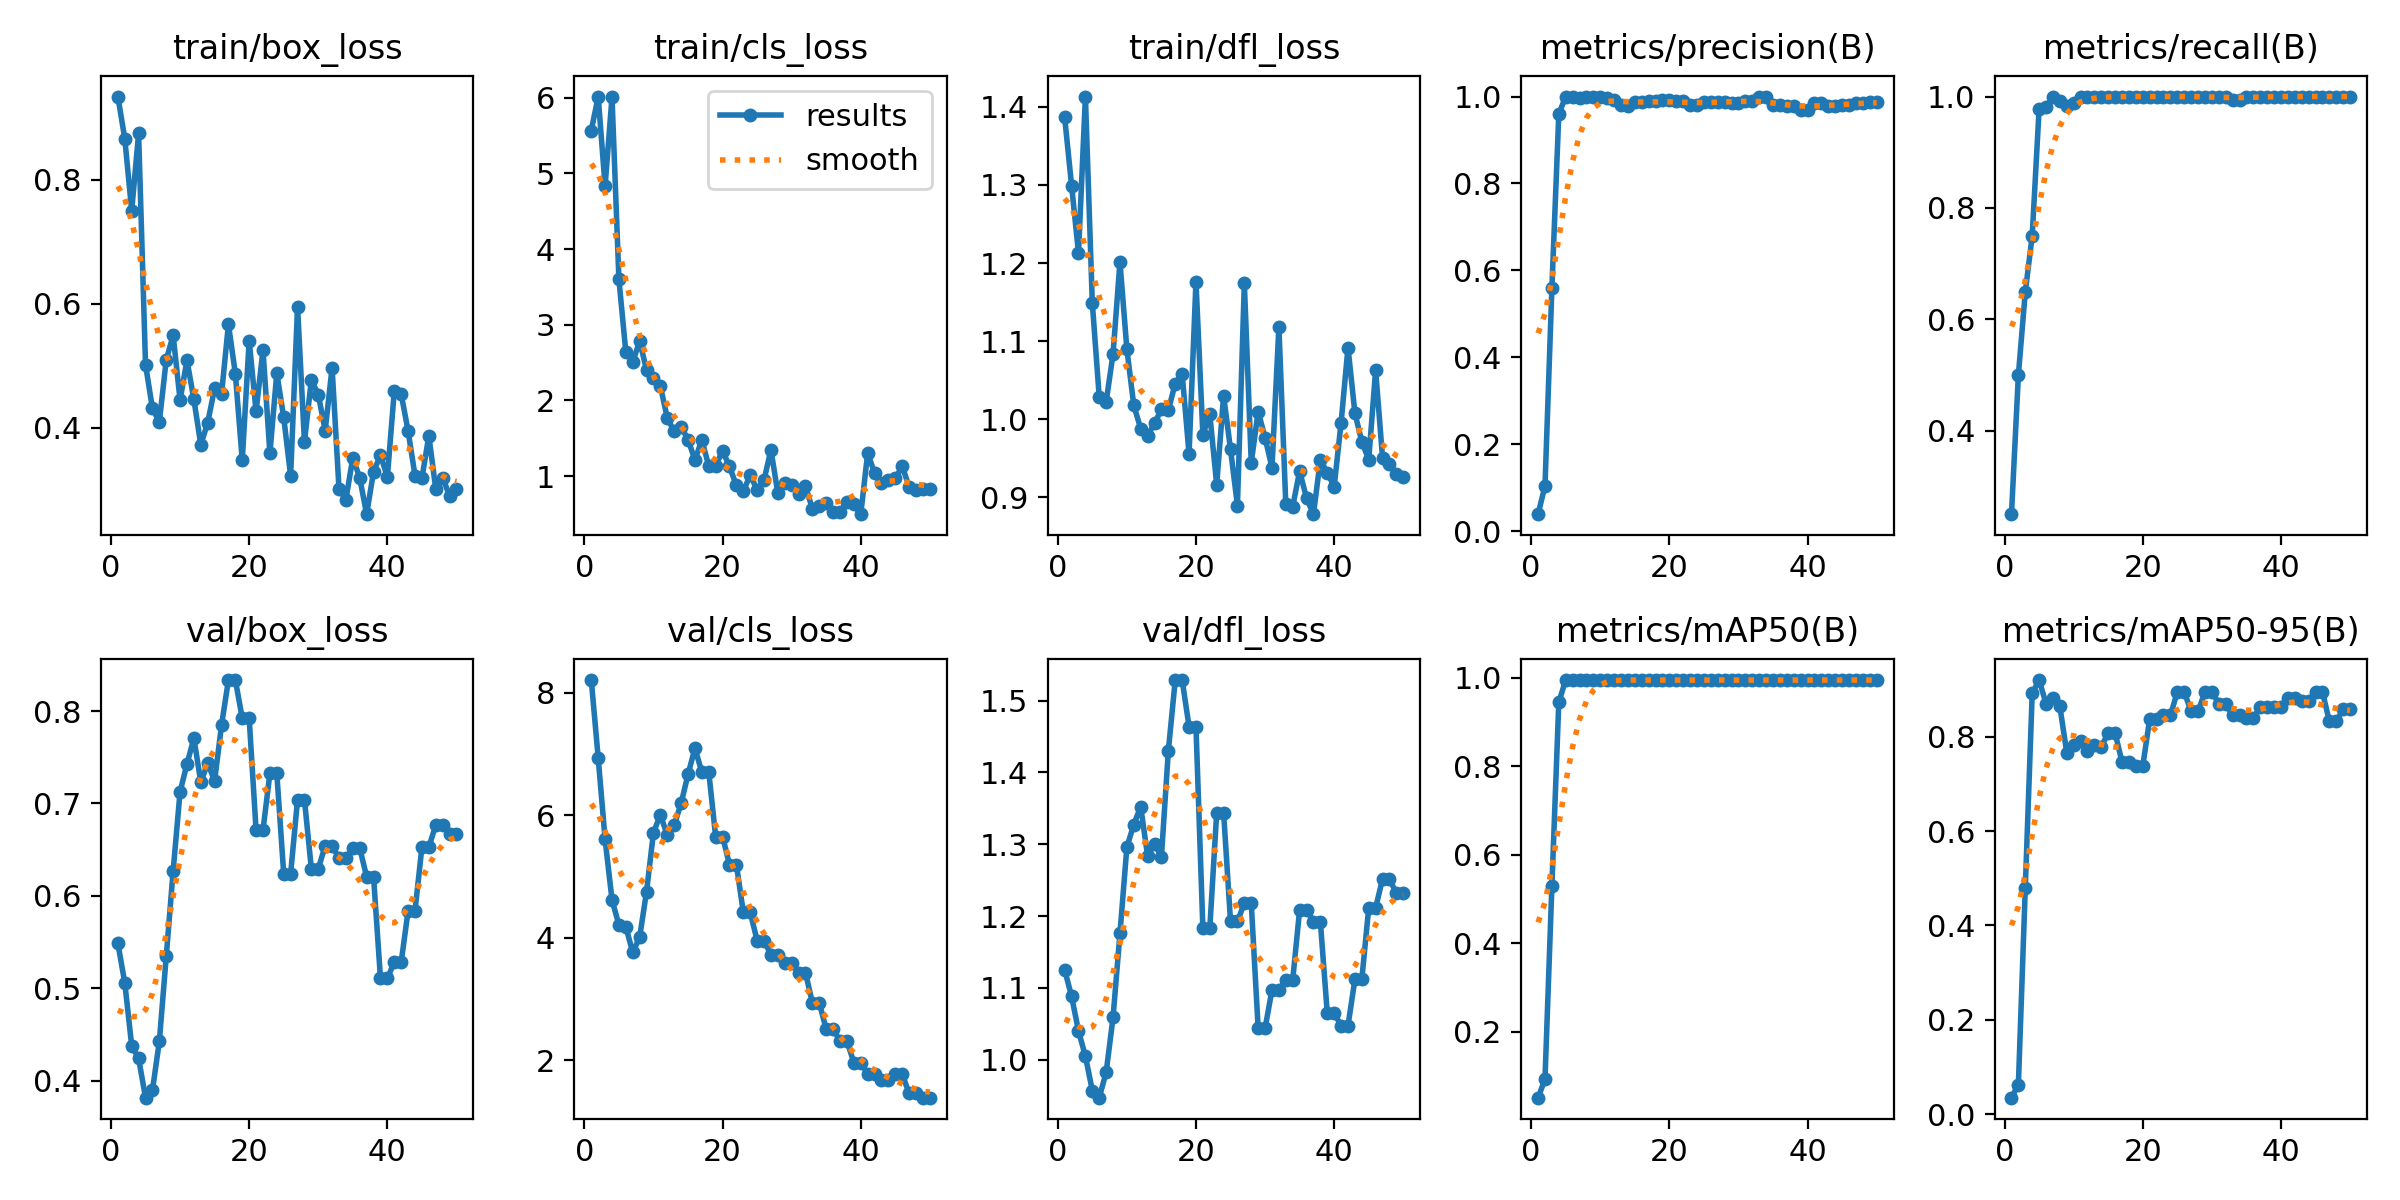

Source data for this figure (header and first rows):
epoch, time, train/box_loss, train/cls_loss, train/dfl_loss, metrics/precision(B), metrics/recall(B), metrics/mAP50(B), metrics/mAP50-95(B), val/box_loss, val/cls_loss, val/dfl_loss, lr/pg0, lr/pg1, lr/pg2
1, 16.13, 0.9339, 5.567, 1.386, 0.03888, 0.25, 0.05046, 0.03508, 0.5485, 8.204, 1.125, 0, 0, 0
2, 32.91, 0.866, 6.016, 1.299, 0.1039, 0.5, 0.09197, 0.06285, 0.5059, 6.936, 1.088, 1.9604e-05, 1.9604e-05, 1.9604e-05
3, 50.89, 0.75, 4.833, 1.213, 0.5597, 0.6491, 0.53, 0.4802, 0.4378, 5.604, 1.04, 3.8416e-05, 3.8416e-05, 3.8416e-05
4, 69.21, 0.8744, 6.008, 1.413, 0.9598, 0.75, 0.945, 0.8917, 0.4241, 4.615, 1.005, 5.6436e-05, 5.6436e-05, 5.6436e-05
5, 86.12, 0.5017, 3.6, 1.149, 1, 0.9779, 0.995, 0.9201, 0.3816, 4.21, 0.957, 7.3664e-05, 7.3664e-05, 7.3664e-05
6, 102.7, 0.4308, 2.639, 1.028, 1, 0.9811, 0.995, 0.8701, 0.3895, 4.177, 0.947, 9.01e-05, 9.01e-05, 9.01e-05
7, 119.8, 0.409, 2.508, 1.022, 0.9957, 1, 0.995, 0.8826, 0.4425, 3.76, 0.9823, 0.0001057, 0.0001057, 0.0001057
8, 137, 0.5094, 2.785, 1.083, 1, 0.9918, 0.995, 0.8642, 0.5345, 4.007, 1.059, 0.0001206, 0.0001206, 0.0001206
9, 154.2, 0.5487, 2.404, 1.201, 1, 0.9834, 0.995, 0.7664, 0.6271, 4.753, 1.176, 0.0001347, 0.0001347, 0.0001347
10, 218.5, 0.4445, 2.3, 1.09, 1, 0.9883, 0.995, 0.7831, 0.7126, 5.715, 1.296, 0.0001479, 0.0001479, 0.0001479
11, 234, 0.5084, 2.19, 1.018, 0.9973, 1, 0.995, 0.7913, 0.7428, 6.004, 1.328, 0.0001604, 0.0001604, 0.0001604
12, 250, 0.4453, 1.767, 0.9881, 0.9913, 1, 0.995, 0.7705, 0.7706, 5.672, 1.352, 0.0001721, 0.0001721, 0.0001721
13, 267.3, 0.3722, 1.592, 0.9788, 0.981, 1, 0.995, 0.7831, 0.7231, 5.838, 1.284, 0.000183, 0.000183, 0.000183
14, 284.8, 0.4078, 1.653, 0.9948, 0.9783, 1, 0.995, 0.7789, 0.7435, 6.191, 1.301, 0.0001931, 0.0001931, 0.0001931
15, 301.6, 0.4633, 1.483, 1.013, 0.9863, 1, 0.995, 0.8079, 0.7245, 6.664, 1.283, 0.0002024, 0.0002024, 0.0002024
16, 368.8, 0.454, 1.212, 1.012, 0.987, 1, 0.995, 0.8079, 0.7847, 7.089, 1.43, 0.0002109, 0.0002109, 0.0002109
17, 383.9, 0.5666, 1.478, 1.046, 0.9887, 1, 0.995, 0.7459, 0.8336, 6.704, 1.529, 0.0002186, 0.0002186, 0.0002186
18, 399.3, 0.4868, 1.134, 1.058, 0.9887, 1, 0.995, 0.7459, 0.8336, 6.704, 1.529, 0.0002256, 0.0002256, 0.0002256
19, 416.3, 0.3471, 1.138, 0.9555, 0.9911, 1, 0.995, 0.7377, 0.7922, 5.651, 1.464, 0.0002317, 0.0002317, 0.0002317
20, 432.8, 0.5401, 1.334, 1.176, 0.9911, 1, 0.995, 0.7377, 0.7922, 5.651, 1.464, 0.000237, 0.000237, 0.000237
21, 449.8, 0.4262, 1.128, 0.9804, 0.9888, 1, 0.995, 0.8372, 0.6711, 5.193, 1.183, 0.0002416, 0.0002416, 0.0002416
22, 517.9, 0.5253, 0.8764, 1.006, 0.9888, 1, 0.995, 0.8372, 0.6711, 5.193, 1.183, 0.0002454, 0.0002454, 0.0002454
23, 532.5, 0.3584, 0.8007, 0.9161, 0.98, 1, 0.995, 0.8451, 0.7325, 4.416, 1.344, 0.0002483, 0.0002483, 0.0002483
24, 549, 0.4878, 1.013, 1.03, 0.98, 1, 0.995, 0.8451, 0.7325, 4.416, 1.344, 0.0002505, 0.0002505, 0.0002505
25, 568.3, 0.4164, 0.8194, 0.9615, 0.987, 1, 0.995, 0.8951, 0.6239, 3.953, 1.193, 0.0002519, 0.0002519, 0.0002519
26, 585.5, 0.3221, 0.9473, 0.8895, 0.987, 1, 0.995, 0.8951, 0.6239, 3.953, 1.193, 0.0002525, 0.0002525, 0.0002525
27, 603.4, 0.5949, 1.348, 1.174, 0.9883, 1, 0.995, 0.8535, 0.7039, 3.722, 1.218, 0.0002523, 0.0002523, 0.0002523
28, 666.6, 0.377, 0.7725, 0.9443, 0.9883, 1, 0.995, 0.8535, 0.7039, 3.722, 1.218, 0.0002513, 0.0002513, 0.0002513
29, 681.2, 0.477, 0.9091, 1.01, 0.9858, 1, 0.995, 0.8951, 0.6293, 3.595, 1.044, 0.0002495, 0.0002495, 0.0002495
30, 697.1, 0.4533, 0.8851, 0.9763, 0.9858, 1, 0.995, 0.8951, 0.6293, 3.595, 1.044, 0.000247, 0.000247, 0.000247
31, 713.8, 0.3952, 0.7604, 0.9381, 0.9896, 1, 0.995, 0.8701, 0.6541, 3.429, 1.097, 0.0002436, 0.0002436, 0.0002436
32, 730.3, 0.4967, 0.8648, 1.118, 0.9896, 1, 0.995, 0.8701, 0.6541, 3.429, 1.097, 0.0002394, 0.0002394, 0.0002394
33, 796.9, 0.3006, 0.5678, 0.8914, 1, 0.9932, 0.995, 0.8451, 0.6408, 2.935, 1.111, 0.0002345, 0.0002345, 0.0002345
34, 811.2, 0.2837, 0.605, 0.8881, 1, 0.9932, 0.995, 0.8451, 0.6408, 2.935, 1.111, 0.0002288, 0.0002288, 0.0002288
35, 826.6, 0.3517, 0.6406, 0.9335, 0.9802, 1, 0.995, 0.8389, 0.6516, 2.506, 1.209, 0.0002222, 0.0002222, 0.0002222
36, 843.7, 0.3187, 0.528, 0.8989, 0.9802, 1, 0.995, 0.8389, 0.6516, 2.506, 1.209, 0.0002149, 0.0002149, 0.0002149
37, 860.5, 0.2603, 0.5315, 0.8784, 0.9781, 1, 0.995, 0.8639, 0.6208, 2.315, 1.192, 0.0002068, 0.0002068, 0.0002068
38, 926.9, 0.3288, 0.6626, 0.948, 0.9781, 1, 0.995, 0.8639, 0.6208, 2.315, 1.192, 0.0001979, 0.0001979, 0.0001979
39, 942.1, 0.3552, 0.6256, 0.9317, 0.9688, 1, 0.995, 0.8639, 0.5107, 1.961, 1.065, 0.0001882, 0.0001882, 0.0001882
40, 956.8, 0.3205, 0.4968, 0.9136, 0.9688, 1, 0.995, 0.8639, 0.5107, 1.961, 1.065, 0.0001777, 0.0001777, 0.0001777
41, 974.3, 0.4587, 1.307, 0.9954, 0.9844, 1, 0.995, 0.8826, 0.5283, 1.777, 1.047, 0.0001664, 0.0001664, 0.0001664
42, 991.3, 0.4539, 1.037, 1.092, 0.9844, 1, 0.995, 0.8826, 0.5283, 1.777, 1.047, 0.0001543, 0.0001543, 0.0001543
43, 1058, 0.3945, 0.9119, 1.008, 0.9777, 1, 0.995, 0.8766, 0.5838, 1.676, 1.112, 0.0001415, 0.0001415, 0.0001415
44, 1073, 0.3225, 0.9509, 0.9711, 0.9777, 1, 0.995, 0.8766, 0.5838, 1.676, 1.112, 0.0001278, 0.0001278, 0.0001278
45, 1087, 0.3182, 0.9703, 0.9482, 0.9798, 1, 0.995, 0.8951, 0.6527, 1.772, 1.211, 0.0001133, 0.0001133, 0.0001133
46, 1104, 0.3867, 1.13, 1.063, 0.9798, 1, 0.995, 0.8951, 0.6527, 1.772, 1.211, 9.81e-05, 9.81e-05, 9.81e-05
47, 1120, 0.301, 0.8585, 0.9504, 0.9859, 1, 0.995, 0.8329, 0.6765, 1.459, 1.252, 8.2064e-05, 8.2064e-05, 8.2064e-05
48, 1189, 0.3194, 0.8145, 0.9431, 0.9859, 1, 0.995, 0.8329, 0.6765, 1.459, 1.252, 6.5236e-05, 6.5236e-05, 6.5236e-05
49, 1204, 0.2898, 0.8287, 0.9299, 0.9877, 1, 0.995, 0.8578, 0.6668, 1.39, 1.232, 4.7616e-05, 4.7616e-05, 4.7616e-05
50, 1219, 0.3001, 0.8343, 0.9265, 0.9877, 1, 0.995, 0.8578, 0.6668, 1.39, 1.232, 2.9204e-05, 2.9204e-05, 2.9204e-05
